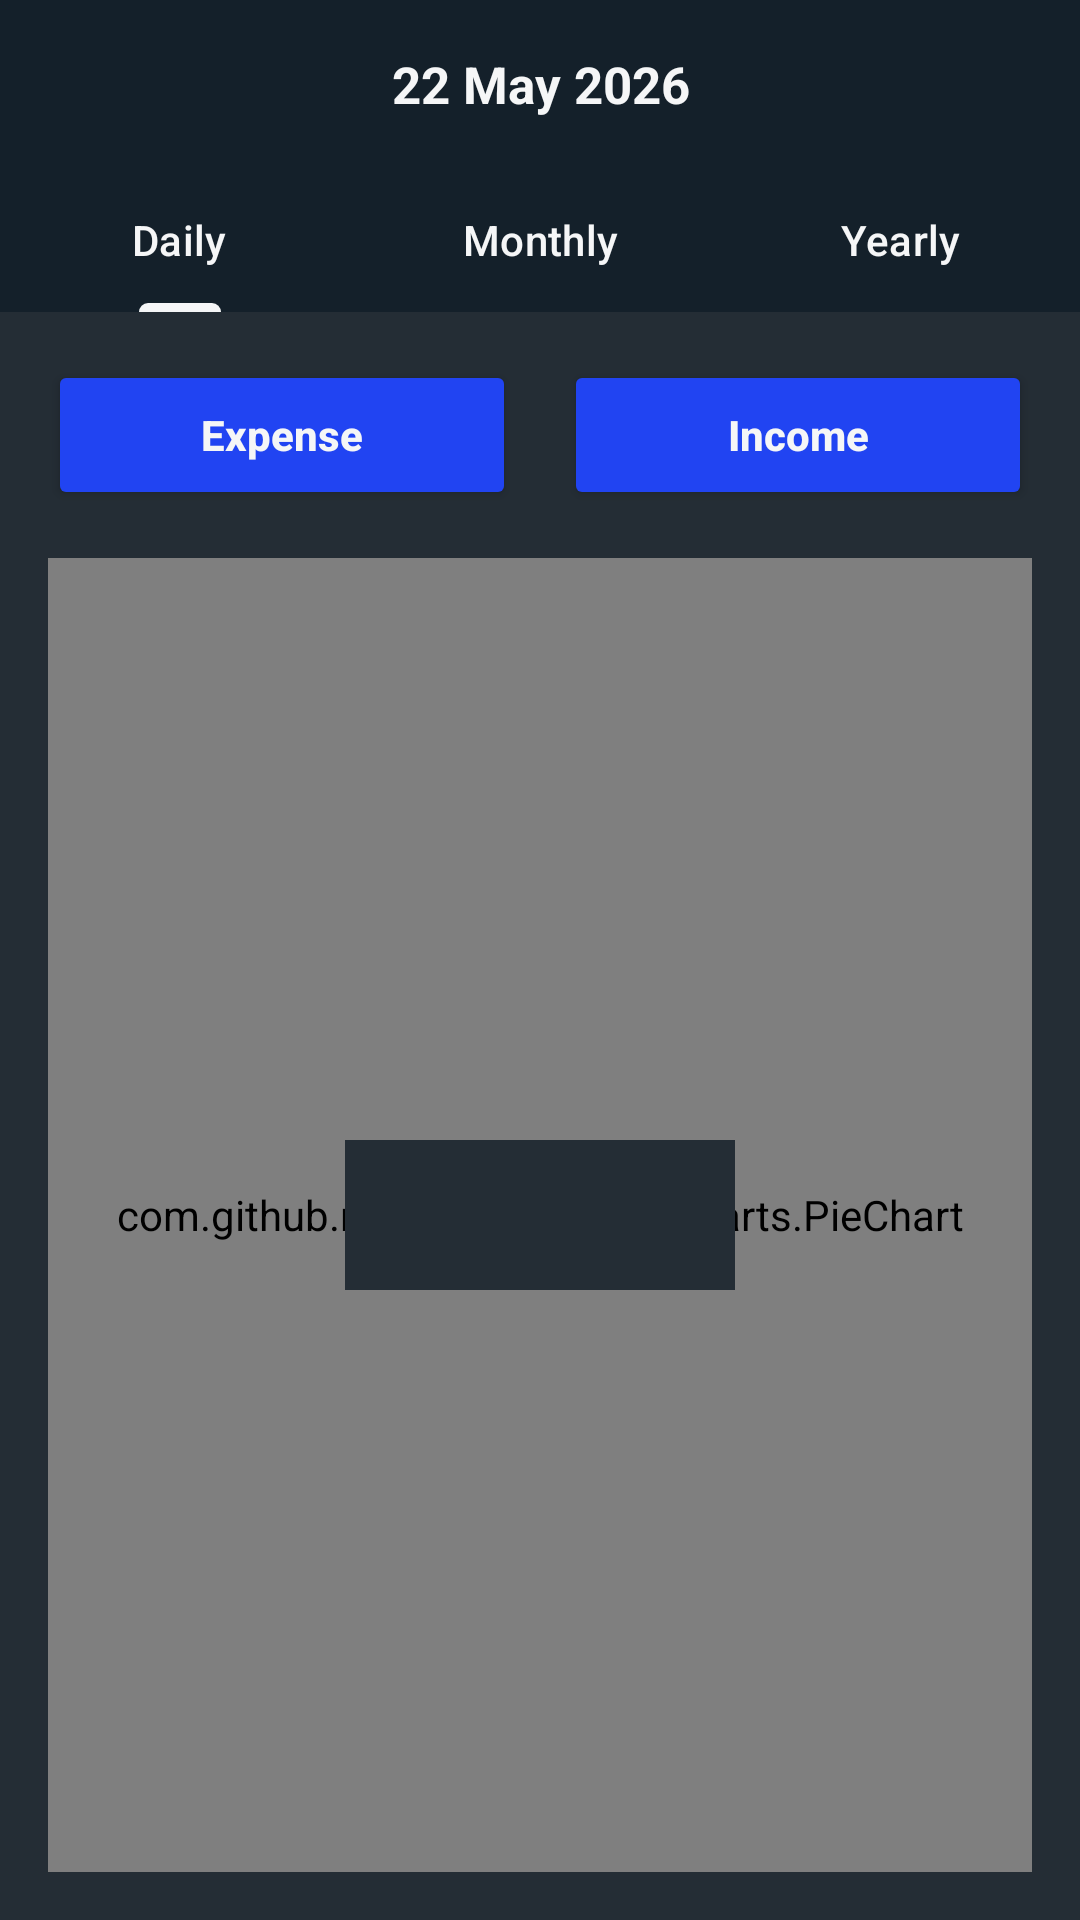

Reconstruct the res/layout file that produces this screen, plus the resources it refers to.
<!-- AndroidManifest.xml: application theme Theme.ExpenseTracker -->
<!-- res/layout/fragment_stats.xml -->
<?xml version="1.0" encoding="utf-8"?>
<androidx.constraintlayout.widget.ConstraintLayout
    xmlns:android="http://schemas.android.com/apk/res/android"
    xmlns:tools="http://schemas.android.com/tools"
    xmlns:app="http://schemas.android.com/apk/res-auto"
    android:layout_width="match_parent"
    android:layout_height="match_parent"
    android:background="@color/background"
    tools:context=".StatsFragment">

    

    <LinearLayout
        android:id="@+id/linearLayout"
        android:layout_width="match_parent"
        android:layout_height="wrap_content"
        android:background="@color/BluishGray"
        android:gravity="center_vertical"
        android:orientation="horizontal"
        android:paddingHorizontal="8dp"
        android:paddingVertical="8dp"
        app:layout_constraintTop_toTopOf="parent">

        <ImageView
            android:id="@+id/previousDate"
            android:layout_width="40dp"
            android:layout_height="40dp"
            android:padding="8dp"
            android:rotation="180"
            android:src="@drawable/nexticon"
            app:tint="@color/white" />

        <TextView
            android:id="@+id/Date"
            android:layout_width="0dp"
            android:layout_height="wrap_content"
            android:layout_weight="1"
            android:gravity="center"
            android:text="22 May 2026"
            android:textColor="@color/white"
            android:textSize="17sp"
            android:textStyle="bold" />

        <ImageView
            android:id="@+id/nextDate"
            android:layout_width="40dp"
            android:layout_height="40dp"
            android:padding="8dp"
            android:src="@drawable/nexticon"
            app:tint="@color/white" />

    </LinearLayout>

    

    <com.google.android.material.tabs.TabLayout
        android:id="@+id/tabLayout"
        android:layout_width="match_parent"
        android:layout_height="wrap_content"
        android:background="@color/BluishGray"
        app:layout_constraintTop_toBottomOf="@id/linearLayout"
        app:tabGravity="fill"
        app:tabIndicatorColor="@color/white"
        app:tabMode="fixed"
        app:tabTextColor="@color/white">

        <com.google.android.material.tabs.TabItem
            android:id="@+id/daily"
            android:layout_width="wrap_content"
            android:layout_height="wrap_content"
            android:text="Daily" />

        <com.google.android.material.tabs.TabItem
            android:id="@+id/monthly"
            android:layout_width="wrap_content"
            android:layout_height="wrap_content"
            android:text="Monthly" />

        <com.google.android.material.tabs.TabItem
            android:id="@+id/yearly"
            android:layout_width="wrap_content"
            android:layout_height="wrap_content"
            android:text="Yearly" />

    </com.google.android.material.tabs.TabLayout>

    

    <LinearLayout
        android:id="@+id/chartButtonsLayout"
        android:layout_width="match_parent"
        android:layout_height="wrap_content"
        android:orientation="horizontal"
        android:paddingHorizontal="16dp"
        android:paddingTop="16dp"
        app:layout_constraintTop_toBottomOf="@id/tabLayout">

        <Button
            android:id="@+id/expenseButton"
            android:layout_width="0dp"
            android:layout_height="50dp"
            android:layout_weight="1"
            android:layout_marginEnd="8dp"
            android:backgroundTint="@color/Blue"
            android:text="Expense"
            android:textAllCaps="false"
            android:textColor="@color/white"
            android:textStyle="bold" />

        <Button
            android:id="@+id/incomeButton"
            android:layout_width="0dp"
            android:layout_height="50dp"
            android:layout_weight="1"
            android:layout_marginStart="8dp"
            android:backgroundTint="@color/Blue"
            android:text="Income"
            android:textAllCaps="false"
            android:textColor="@color/white"
            android:textStyle="bold" />

    </LinearLayout>

    

    <com.github.mikephil.charting.charts.PieChart
        android:id="@+id/pieChart"
        android:layout_width="0dp"
        android:layout_height="0dp"
        android:layout_margin="16dp"
        app:layout_constraintBottom_toBottomOf="parent"
        app:layout_constraintEnd_toEndOf="parent"
        app:layout_constraintHorizontal_bias="0.0"
        app:layout_constraintStart_toStartOf="parent"
        app:layout_constraintTop_toBottomOf="@id/chartButtonsLayout"
        app:layout_constraintVertical_bias="0.0"/>

    <ImageView
        android:id="@+id/emptyImage"
        android:layout_width="130dp"
        android:layout_height="50dp"
        android:src="@drawable/folder"
        android:background="@color/background"
        app:layout_constraintBottom_toBottomOf="@+id/pieChart"
        app:layout_constraintEnd_toEndOf="@+id/pieChart"
        app:layout_constraintStart_toStartOf="@+id/pieChart"
        app:layout_constraintTop_toTopOf="@+id/pieChart" />


</androidx.constraintlayout.widget.ConstraintLayout>
<!-- resources referenced by this layout -->
<resources>
  <color name="Blue">#2144f2</color>
  <color name="BluishGray">#14202a</color>
  <color name="background">#242d35</color>
  <color name="white">#f5f6f7</color>
  <style name="Theme.ExpenseTracker" parent="Base.Theme.ExpenseTracker" />
  <style name="Base.Theme.ExpenseTracker" parent="Theme.Material3.DayNight.NoActionBar">
          
          
          <item name="colorPrimary">@color/BluishGray</item>
      </style>
</resources>
